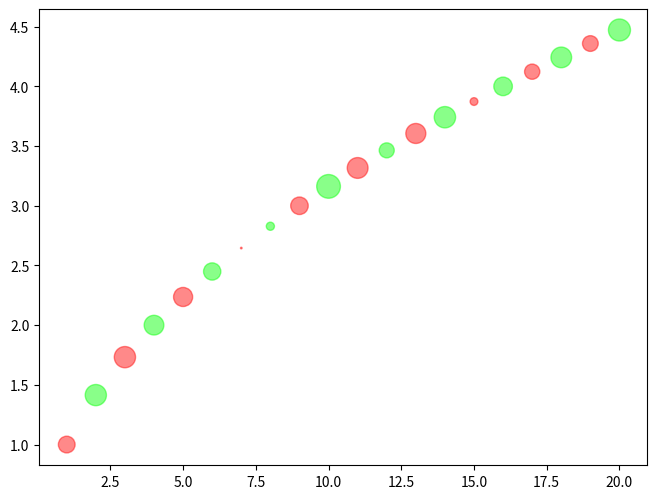

The script that saved this image:
#%%
# import necessary libraries
import matplotlib.pyplot as pl
import numpy as np

#%%

X = np.arange(1,21)
Y = np.sqrt(X)
S = np.random.rand(X.shape[0]) * 300


# rgb colors, reddish, greenish
rgb = np.array([[255,20,20],
[20,255,20]
])
# normalize to float from [0,1]
rgb= rgb/255.0

# gen 0,1,0,1.. indexes
idx = [ i%2 for i in range(X.shape[0])]

# choose colors alternately
T = rgb[idx,:]

pl.axes([0.025, 0.025, 0.95, 0.95])
pl.scatter(X, Y, s=S, c=T, alpha=.5)


pl.show()

# %%
